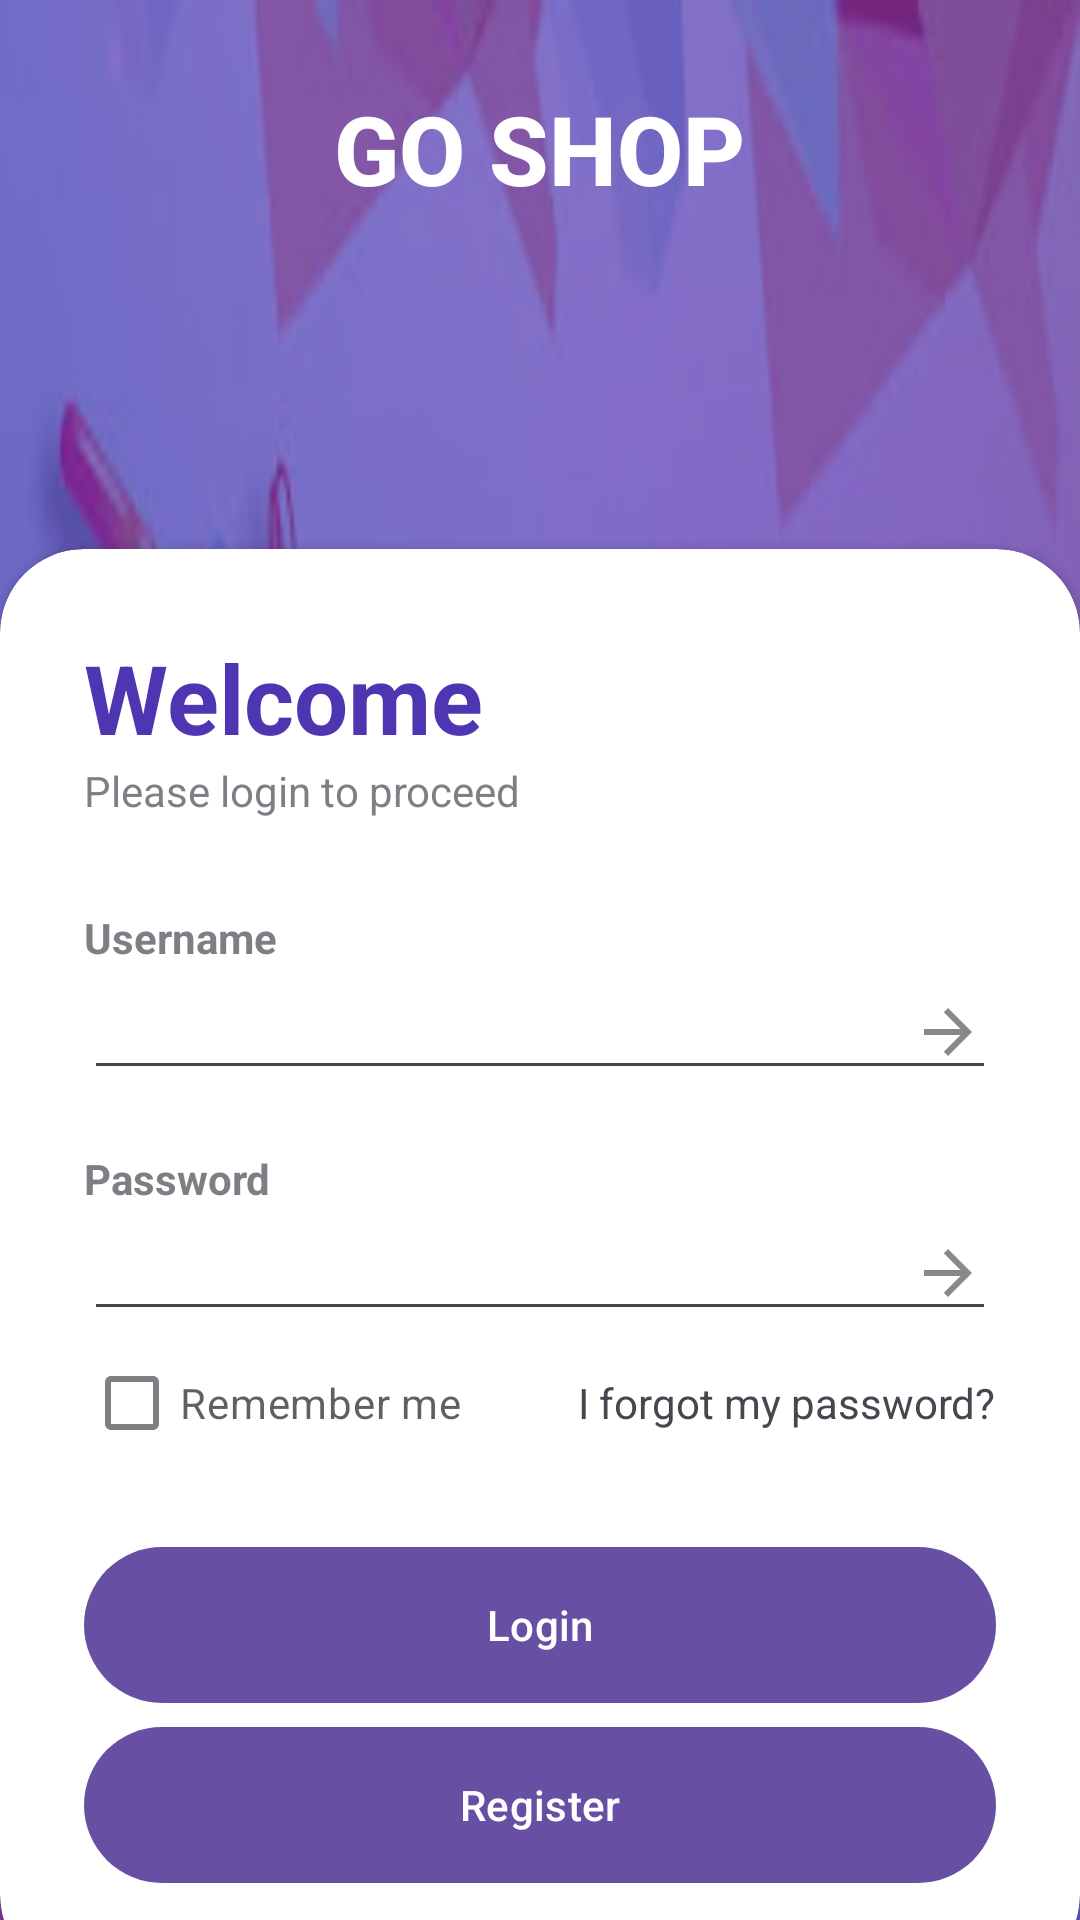

Layout XML and referenced resources for this Android screen:
<!-- AndroidManifest.xml: application theme Theme.RMA_2_mirza_sabanovic -->
<!-- res/layout/activity_login.xml -->
<?xml version="1.0" encoding="utf-8"?>
<RelativeLayout xmlns:android="http://schemas.android.com/apk/res/android"
    xmlns:app="http://schemas.android.com/apk/res-auto"
    xmlns:tools="http://schemas.android.com/tools"
    android:id="@+id/main"
    android:layout_width="match_parent"
    android:layout_height="wrap_content"
    android:background="@drawable/images"
    tools:context=".Login">

    <RelativeLayout
        android:layout_width="match_parent"
        android:layout_height="match_parent"
        android:background="@color/my_primary"
        android:alpha="0.7"/>

    <LinearLayout
        android:layout_width="match_parent"
        android:layout_height="wrap_content"
        android:orientation="vertical"
        android:gravity="center"
        android:padding="28dp">
        
        <ImageView
            android:layout_width="wrap_content"
            android:layout_height="wrap_content"
            android:src="@drawable/cart_icon"/>
        <TextView
            android:layout_width="wrap_content"
            android:layout_height="wrap_content"
            android:text="GO SHOP"
            android:textStyle="bold"
            android:fontFamily="sans-serif-medium"
            android:textSize="32sp"
            android:textColor="@color/white"/>
    </LinearLayout>

    <androidx.cardview.widget.CardView
        android:layout_width="match_parent"
        android:layout_height="wrap_content"
        android:layout_alignParentBottom="true"
        app:cardCornerRadius="28dp"
        android:layout_marginBottom="-20dp"
        >

        <LinearLayout
            android:layout_width="match_parent"
            android:layout_height="wrap_content"
            android:orientation="vertical"
            android:padding="28dp">

            <TextView
                android:layout_width="wrap_content"
                android:layout_height="wrap_content"
                android:text="Welcome"
                android:textColor="@color/my_primary"
                android:textSize="32sp"
                android:textStyle="bold" />

            <TextView
                android:layout_width="wrap_content"
                android:layout_height="wrap_content"
                android:text="Please login to proceed"
                android:alpha="0.7"/>

            <View
                android:layout_width="wrap_content"
                android:layout_height="30dp"/>
            <TextView
                android:layout_width="wrap_content"
                android:layout_height="wrap_content"
                android:text="Username"
                android:alpha="0.7"
                android:textStyle="bold"/>

            <EditText
                android:layout_width="match_parent"
                android:layout_height="wrap_content"
                android:inputType="text"
                android:drawableEnd="@drawable/arrow_icon"
                />

            <View
                android:layout_width="wrap_content"
                android:layout_height="20dp"/>
            <TextView
                android:layout_width="wrap_content"
                android:layout_height="wrap_content"
                android:text="Password"
                android:alpha="0.7"
                android:textStyle="bold"/>

            <EditText
                android:layout_width="match_parent"
                android:layout_height="wrap_content"
                android:inputType="textPassword"
                android:drawableEnd="@drawable/arrow_icon"
                />

            <RelativeLayout
                android:layout_width="match_parent"
                android:layout_height="wrap_content">

                <CheckBox
                    android:layout_width="wrap_content"
                    android:layout_height="wrap_content"
                    android:text="Remember me"
                    android:layout_centerVertical="true"
                    android:alpha="0.7"/>
                <TextView
                    android:layout_width="wrap_content"
                    android:layout_height="wrap_content"
                    android:text="I forgot my password?"
                    android:layout_alignParentEnd="true"
                    android:layout_centerVertical="true"/>

            </RelativeLayout>
            <View
                android:layout_width="wrap_content"
                android:layout_height="20dp"/>

            <com.google.android.material.button.MaterialButton
                android:id="@+id/login_btn"
                android:layout_width="match_parent"
                android:layout_height="60dp"
                android:text="Login"
                app:cornerRadius="32dp"/>
            <com.google.android.material.button.MaterialButton
                android:id="@+id/register_btn"
                android:layout_width="match_parent"
                android:layout_height="60dp"
                android:text="Register"
                app:cornerRadius="32dp"/>



        </LinearLayout>

    </androidx.cardview.widget.CardView>

</RelativeLayout>
<!-- resources referenced by this layout -->
<resources>
  <color name="my_primary">#4E35B1</color>
  <color name="white">#FFFFFFFF</color>
  <!-- drawable arrow_icon (drawable) -->
  <vector xmlns:android="http://schemas.android.com/apk/res/android" android:autoMirrored="true" android:height="24dp" android:tint="#898989" android:viewportHeight="24" android:viewportWidth="24" android:width="24dp">
        
      <path android:fillColor="@android:color/white" android:pathData="M12,4l-1.41,1.41L16.17,11H4v2h12.17l-5.58,5.59L12,20l8,-8z"/>
      
  </vector>
  <!-- drawable images: webp bitmap (drawable, 126580 bytes) -->
  <style name="Theme.RMA_2_mirza_sabanovic" parent="Base.Theme.RMA_2_mirza_sabanovic" />
  <style name="Base.Theme.RMA_2_mirza_sabanovic" parent="Theme.Material3.DayNight.NoActionBar">
          
          
      </style>
</resources>
